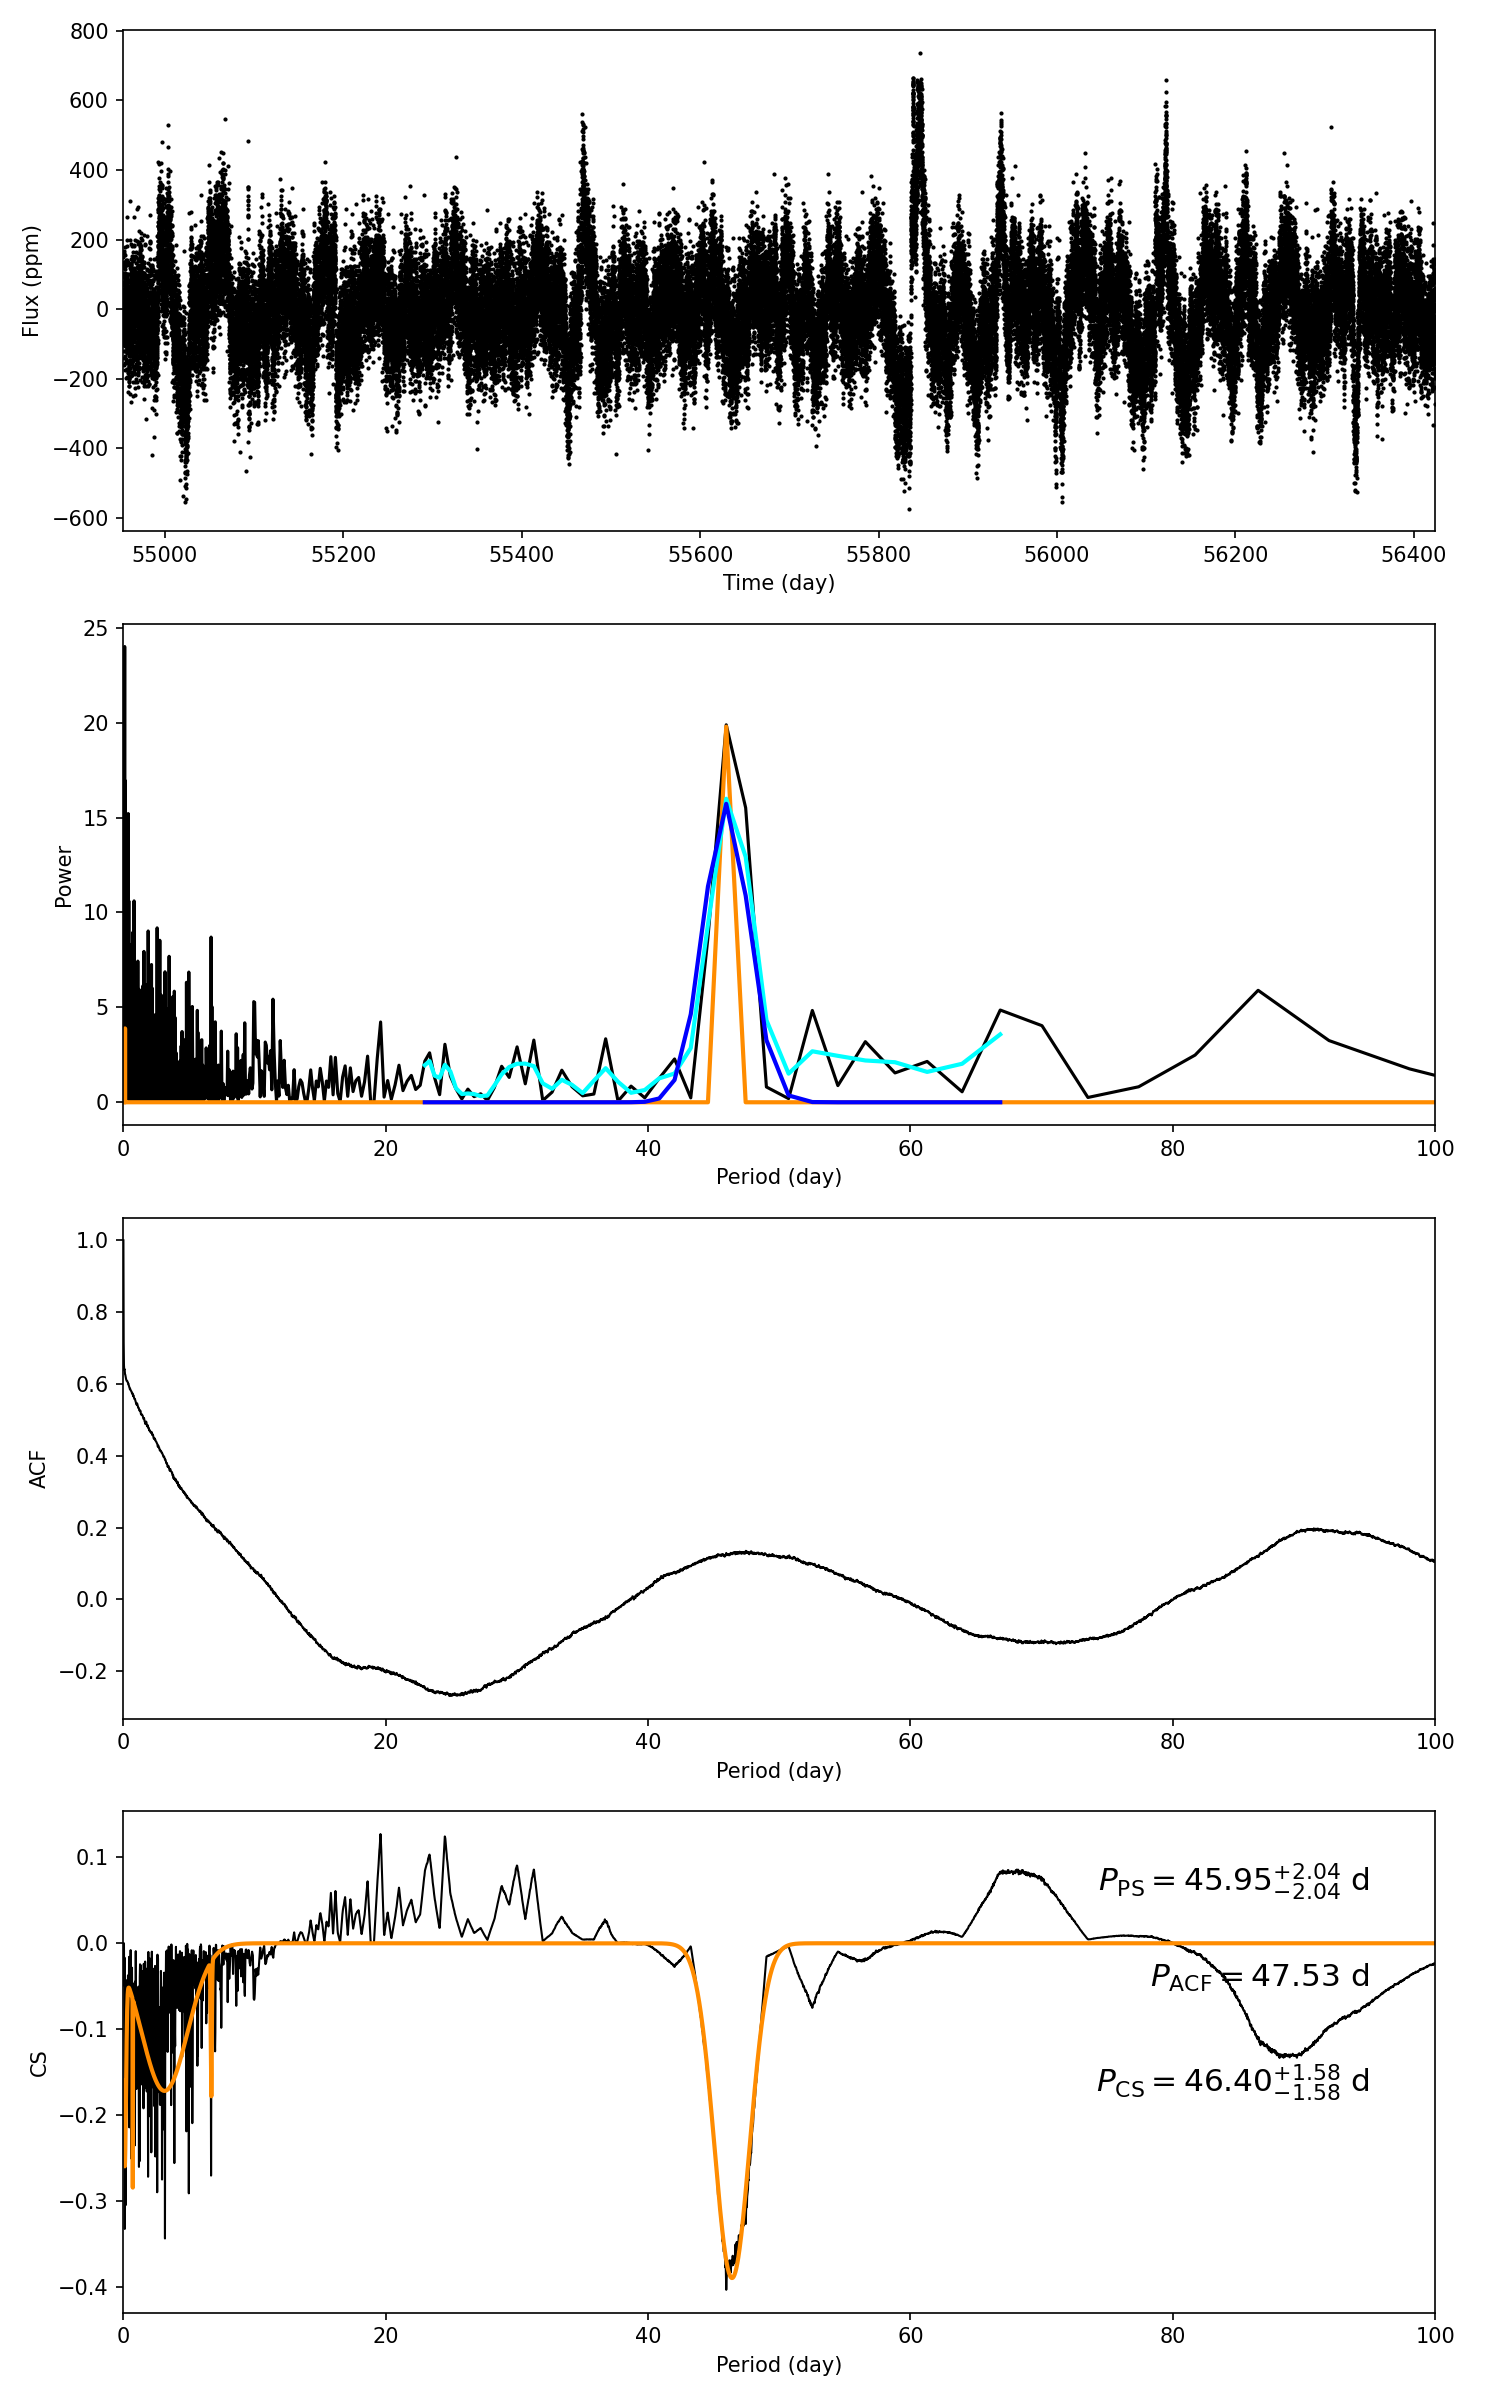

Data behind this chart, as committed beside it:
target_id, prot_ps, prot_acf, prot_cs, e_prot_ps, E_prot_ps, e_prot_acf, E_prot_acf, e_prot_cs, E_prot_cs, sph_ps, sph_acf, sph_cs, e_sph_ps, e_sph_acf, e_sph_cs, h_ps, fa_prob_ps, hacf, gacf, hcs
8542705, 45.95, 47.53, 46.4, 2.036, 2.036, -1.0, -1.0, 1.581, 1.581, 135.6, 137.7, 138.6, 17.54, 19.53, 18.99, 19.89, 2.3065358764117948e-09, 0.3152, 0.1262, 0.1269
